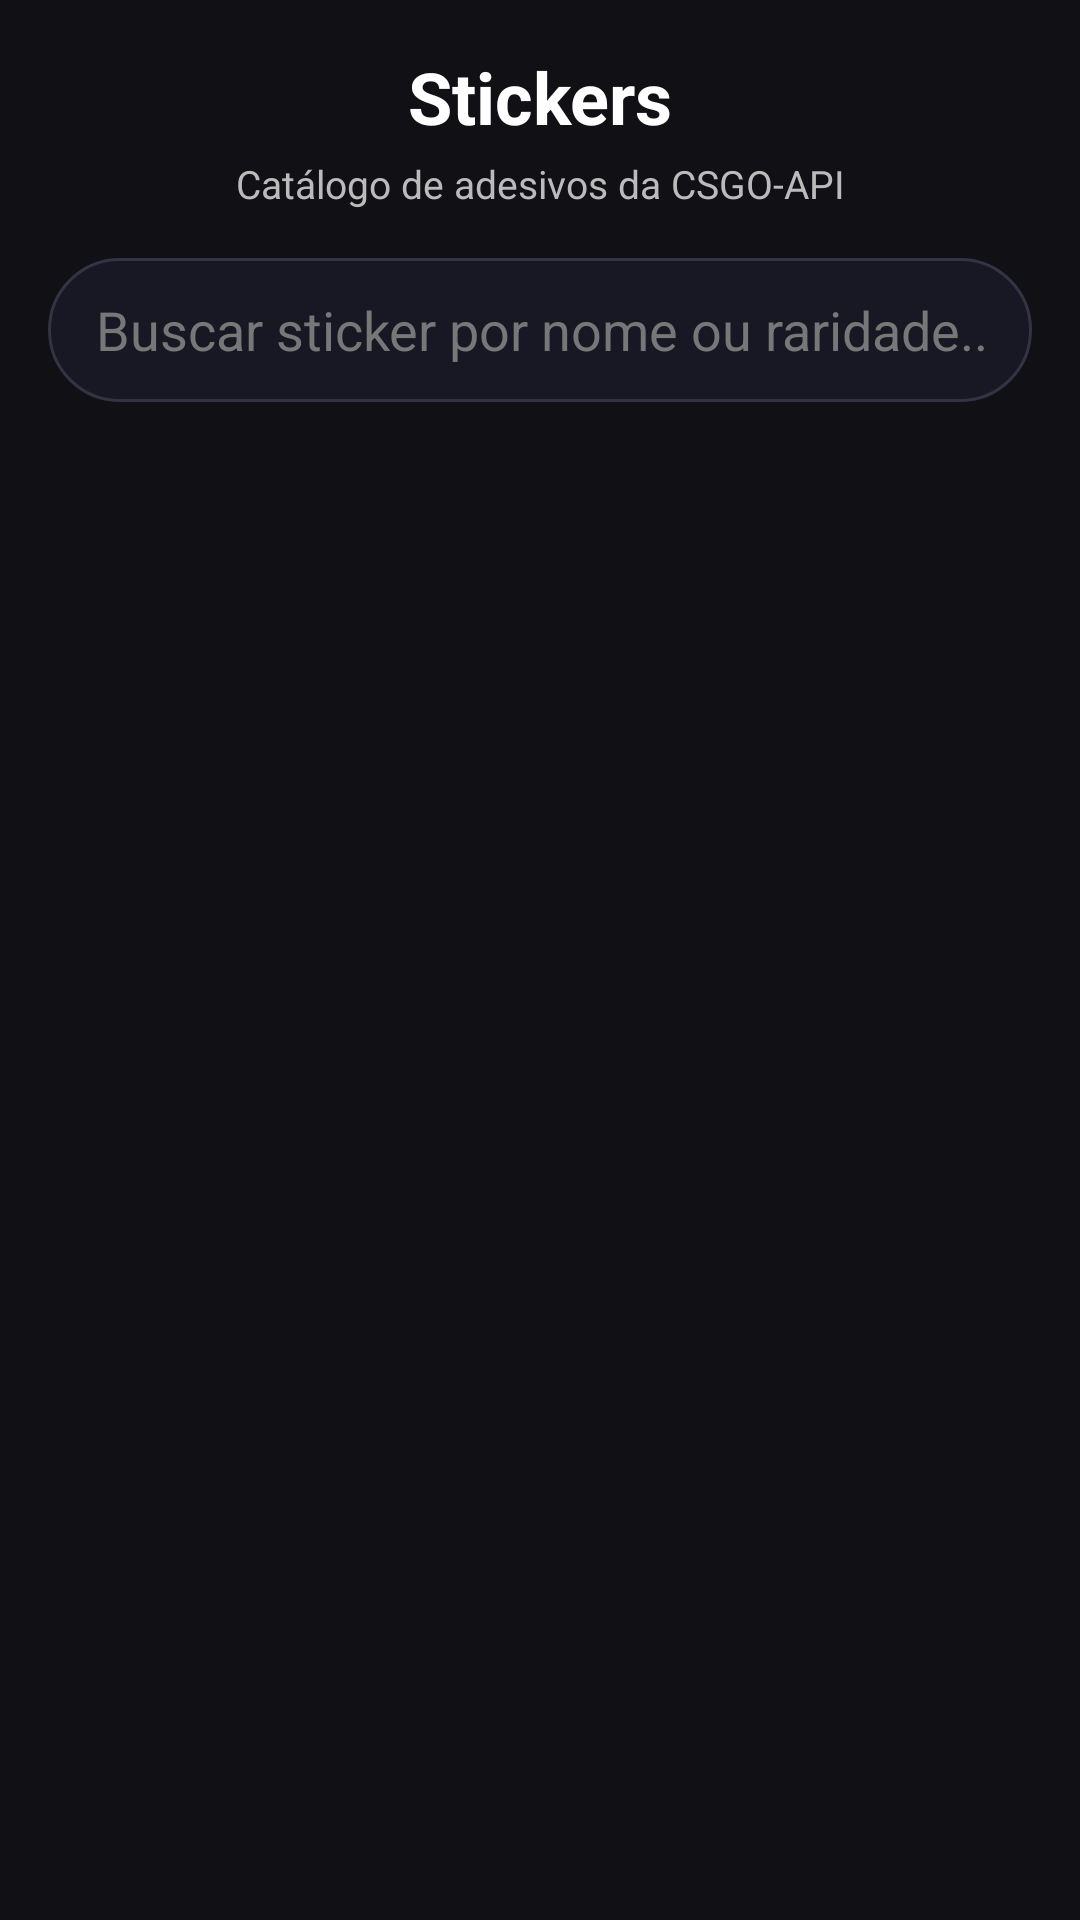

This screen was rendered from an Android layout file. Write that file and the resources it references.
<!-- AndroidManifest.xml: application theme Theme.Csapp -->
<!-- res/layout/activity_stickers.xml -->
<?xml version="1.0" encoding="utf-8"?>
<LinearLayout xmlns:android="http://schemas.android.com/apk/res/android"
    xmlns:app="http://schemas.android.com/apk/res-auto"
    android:orientation="vertical"
    android:background="#101015"
    android:padding="16dp"
    android:layout_width="match_parent"
    android:layout_height="match_parent">

    <TextView
        android:id="@+id/tvStickersTitle"
        android:layout_width="match_parent"
        android:layout_height="wrap_content"
        android:text="Stickers"
        android:textColor="#FFFFFF"
        android:textSize="24sp"
        android:textStyle="bold"
        android:gravity="center_horizontal"
        android:paddingBottom="4dp" />

    <TextView
        android:id="@+id/tvStickersSubtitle"
        android:layout_width="match_parent"
        android:layout_height="wrap_content"
        android:text="Catálogo de adesivos da CSGO-API"
        android:textColor="#BBBBBB"
        android:textSize="13sp"
        android:gravity="center_horizontal"
        android:paddingBottom="12dp" />

    <EditText
        android:id="@+id/etSearchStickers"
        android:layout_width="match_parent"
        android:layout_height="48dp"
        android:layout_marginTop="4dp"
        android:background="@drawable/bg_search"
        android:hint="Buscar sticker por nome ou raridade..."
        android:paddingStart="16dp"
        android:paddingEnd="16dp"
        android:paddingTop="8dp"
        android:paddingBottom="8dp"
        android:textColor="#FFFFFF"
        android:textColorHint="#777777"
        android:gravity="center_vertical"
        android:singleLine="true"
        android:inputType="text" />

    <ProgressBar
        android:id="@+id/progressStickers"
        style="?android:attr/progressBarStyleLarge"
        android:layout_width="wrap_content"
        android:layout_height="wrap_content"
        android:indeterminate="true"
        android:layout_gravity="center_horizontal"
        android:paddingTop="12dp"
        android:visibility="gone" />

    <TextView
        android:id="@+id/tvErrorStickers"
        android:layout_width="match_parent"
        android:layout_height="wrap_content"
        android:textColor="#FF5555"
        android:textSize="14sp"
        android:gravity="center_horizontal"
        android:paddingTop="8dp"
        android:visibility="gone"
        android:text="Erro ao carregar stickers." />

    <androidx.recyclerview.widget.RecyclerView
        android:id="@+id/rvStickers"
        android:layout_width="match_parent"
        android:layout_height="0dp"
        android:layout_weight="1"
        android:paddingTop="8dp"
        android:clipToPadding="false" />

</LinearLayout>
<!-- resources referenced by this layout -->
<resources>
  <!-- drawable bg_search (drawable) -->
  <?xml version="1.0" encoding="utf-8"?>
  <shape xmlns:android="http://schemas.android.com/apk/res/android">
      <solid android:color="#181824" />
      <corners android:radius="24dp" />
      <stroke
          android:width="1dp"
          android:color="#333344" />
      <padding
          android:left="8dp"
          android:top="4dp"
          android:right="8dp"
          android:bottom="4dp" />
  </shape>
  <style name="Theme.Csapp" parent="Base.Theme.Csapp" />
  <style name="Base.Theme.Csapp" parent="Theme.Material3.DayNight.NoActionBar">
          
          
      </style>
</resources>
